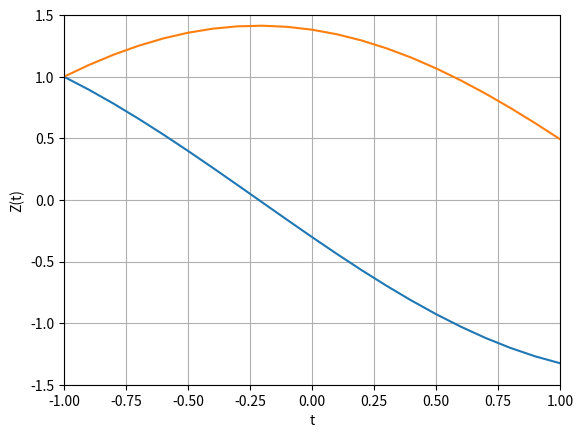

This figure's Python source:
# -*- coding: utf-8 -*-
"""
Created on Tue Jul  5 14:04:23 2022

[redacted]

python ode solver practice - 1st order
"""
import numpy as np
import matplotlib.pyplot as plt
from scipy.integrate import odeint

#Initialization 
tstart = -1
tstop = 1
step = 0.1

z0 = [1,1] #inital value x0 = 1, y0 = 1
t = np.arange(tstart,tstop+1,step)

#dx/dt
def mydiff(z,t):
    dxdt = -z[1] # dx/dt = -y i.e. z[1]
    dydt = z[0]  ## dy/dt = x i.e. z[0]
    dzdt = [dxdt,dydt]
    return dzdt

#solve Ode
z = odeint(mydiff, z0, t)
print(z)

x =  z[:,0]
y = z[:,1]


#plotting x
plt.plot(t,x)
plt.plot(t,y)
plt.xlabel('t')
plt.ylabel('Z(t)')
plt.grid()
plt.axis([-1,1,-1.5,1.5])
plt.show()

